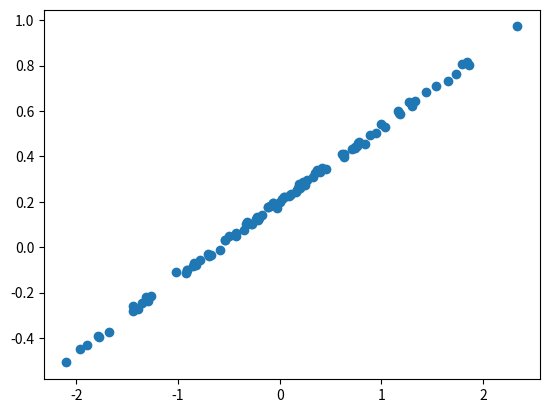

Write the Python code that produced this figure.
import numpy as np
import matplotlib.pyplot as plt

a = np.random.randn(100)
noise = np.random.randn(100) * 0.01
b = a * 0.33 + 0.2 + noise

plt.plot(a, b, 'o')
plt.show()
